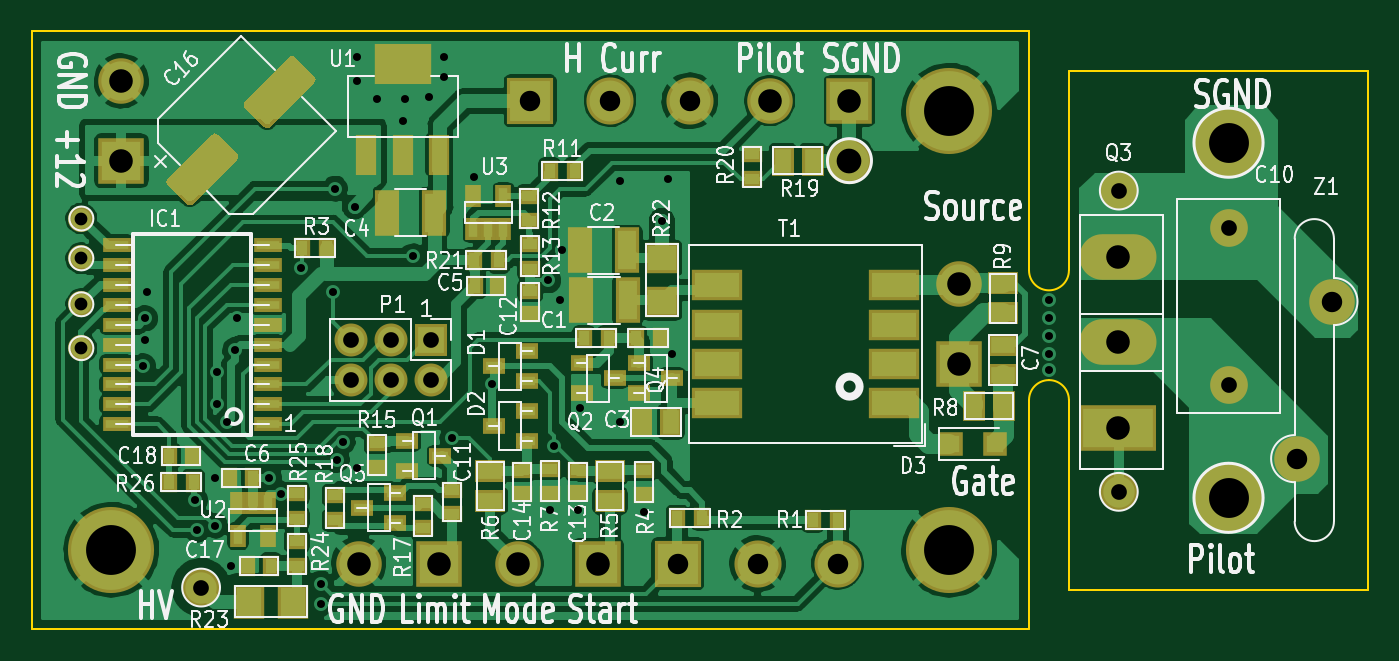
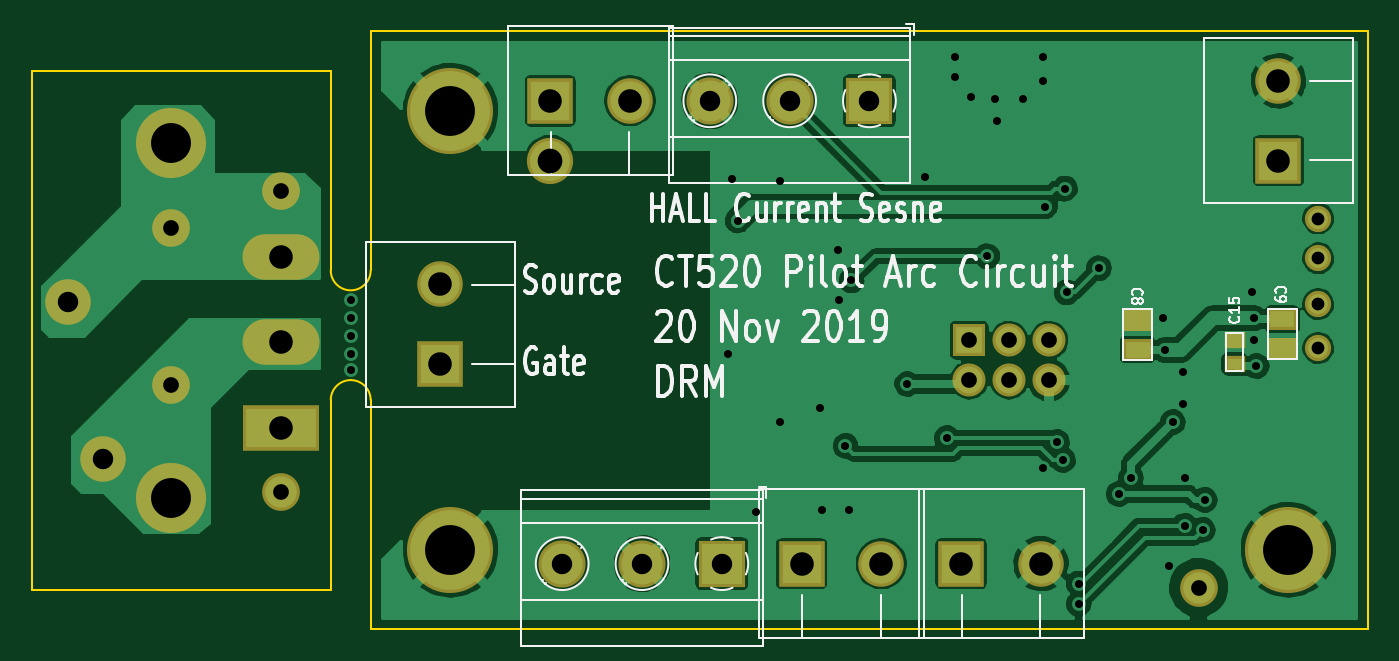
Circuit board: 8 layer files. Board 85.1 x 38.1 mm.
- bottom_copper: Plasma_Pilot3-B_Cu.gbl (90729 bytes)
- bottom_mask: Plasma_Pilot3-B_Mask.gbs (2248 bytes)
- bottom_silk: Plasma_Pilot3-B_SilkS.gbo (25261 bytes)
- outline: Plasma_Pilot3-Edge_Cuts.gm1 (1249 bytes)
- top_copper: Plasma_Pilot3-F_Cu.gtl (130463 bytes)
- top_mask: Plasma_Pilot3-F_Mask.gts (7244 bytes)
- top_silk: Plasma_Pilot3-F_SilkS.gto (73340 bytes)
- drill: Plasma_Pilot3.drl (1590 bytes)

=== bottom_copper: Plasma_Pilot3-B_Cu.gbl (90729 bytes, source omitted) ===
=== bottom_mask: Plasma_Pilot3-B_Mask.gbs ===
G04 #@! TF.GenerationSoftware,KiCad,Pcbnew,(5.99.0-273-g43768b71c)*
G04 #@! TF.CreationDate,2019-11-20T15:23:38-05:00*
G04 #@! TF.ProjectId,Plasma_Pilot3,506c6173-6d61-45f5-9069-6c6f74332e6b,rev?*
G04 #@! TF.SameCoordinates,Original*
G04 #@! TF.FileFunction,Soldermask,Bot*
G04 #@! TF.FilePolarity,Negative*
%FSLAX46Y46*%
G04 Gerber Fmt 4.6, Leading zero omitted, Abs format (unit mm)*
G04 Created by KiCad (PCBNEW (5.99.0-273-g43768b71c)) date 2019-11-20 15:23:38*
%MOMM*%
%LPD*%
G04 APERTURE LIST*
%ADD10C,2.940000*%
%ADD11C,4.464000*%
%ADD12C,5.480000*%
%ADD13C,1.670000*%
%ADD14C,2.900000*%
%ADD15O,4.900000X2.900000*%
%ADD16R,4.900000X2.900000*%
%ADD17C,2.400000*%
%ADD18O,2.100000X2.100000*%
%ADD19R,2.100000X2.100000*%
%ADD20R,1.900000X1.400000*%
%ADD21C,3.000000*%
%ADD22R,3.000000X3.000000*%
%ADD23R,1.300000X1.100000*%
%ADD24R,2.900000X2.900000*%
G04 APERTURE END LIST*
D10*
X171450000Y-92710000D03*
D11*
X195580000Y-91567000D03*
X195580000Y-114173000D03*
D12*
X124460000Y-117475000D03*
X177800000Y-117475000D03*
X177800000Y-89535000D03*
D13*
X122555000Y-96393000D03*
X122555000Y-98933000D03*
X122555000Y-101854000D03*
X122555000Y-104648000D03*
D14*
X202141000Y-101680000D03*
X199941000Y-111680000D03*
D15*
X188569600Y-98817000D03*
X188569600Y-104267000D03*
D16*
X188569600Y-109717000D03*
D17*
X195580000Y-96981000D03*
X195580000Y-106981000D03*
X130175000Y-119888000D03*
X188595000Y-94615000D03*
X188595000Y-113792000D03*
D18*
X139700000Y-106680000D03*
X139700000Y-104140000D03*
X142240000Y-106680000D03*
X142240000Y-104140000D03*
X144780000Y-106680000D03*
D19*
X144780000Y-104140000D03*
D20*
X124841000Y-104709000D03*
X124841000Y-102809000D03*
X134061200Y-102834400D03*
X134061200Y-104734400D03*
D21*
X161290000Y-88900000D03*
X156210000Y-88900000D03*
D22*
X151130000Y-88900000D03*
D21*
X170688000Y-118364000D03*
X165608000Y-118364000D03*
D22*
X160528000Y-118364000D03*
D23*
X127889000Y-104152000D03*
X127889000Y-105652000D03*
D24*
X155448000Y-118364000D03*
D14*
X150368000Y-118364000D03*
D24*
X125095000Y-92710000D03*
D14*
X125095000Y-87630000D03*
D24*
X145288000Y-118364000D03*
D14*
X140208000Y-118364000D03*
D24*
X178435000Y-105664000D03*
D14*
X178435000Y-100584000D03*
D24*
X171450000Y-88900000D03*
D14*
X166370000Y-88900000D03*
M02*

=== bottom_silk: Plasma_Pilot3-B_SilkS.gbo (25261 bytes, source omitted) ===
=== outline: Plasma_Pilot3-Edge_Cuts.gm1 ===
G04 #@! TF.GenerationSoftware,KiCad,Pcbnew,(5.99.0-273-g43768b71c)*
G04 #@! TF.CreationDate,2019-11-20T15:23:38-05:00*
G04 #@! TF.ProjectId,Plasma_Pilot3,506c6173-6d61-45f5-9069-6c6f74332e6b,rev?*
G04 #@! TF.SameCoordinates,Original*
G04 #@! TF.FileFunction,Profile,NP*
%FSLAX46Y46*%
G04 Gerber Fmt 4.6, Leading zero omitted, Abs format (unit mm)*
G04 Created by KiCad (PCBNEW (5.99.0-273-g43768b71c)) date 2019-11-20 15:23:38*
%MOMM*%
%LPD*%
G04 APERTURE LIST*
%ADD10C,0.150000*%
G04 APERTURE END LIST*
D10*
X182880000Y-99695000D02*
G75*
G03X185420000Y-99695000I1270000J0D01*
G01*
X184150000Y-106680000D02*
G75*
G03X182880000Y-107950000I0J-1270000D01*
G01*
X185420000Y-107950000D02*
G75*
G03X184150000Y-106680000I-1270000J0D01*
G01*
X182880000Y-99695000D02*
X182880000Y-84455000D01*
X182880000Y-122555000D02*
X182880000Y-107950000D01*
X204470000Y-120015000D02*
X185420000Y-120015000D01*
X204470000Y-86995000D02*
X204470000Y-120015000D01*
X185420000Y-86995000D02*
X204470000Y-86995000D01*
X185420000Y-99695000D02*
X185420000Y-86995000D01*
X185420000Y-120015000D02*
X185420000Y-107950000D01*
X119380000Y-122555000D02*
X119380000Y-84455000D01*
X182880000Y-122555000D02*
X119380000Y-122555000D01*
X182880000Y-84455000D02*
X119380000Y-84455000D01*
M02*

=== top_copper: Plasma_Pilot3-F_Cu.gtl (130463 bytes, source omitted) ===
=== top_mask: Plasma_Pilot3-F_Mask.gts (7244 bytes, source omitted) ===
=== top_silk: Plasma_Pilot3-F_SilkS.gto (73340 bytes, source omitted) ===
=== drill: Plasma_Pilot3.drl ===
M48
; DRILL file {KiCad (5.99.0-273-g43768b71c)} date 20/11/2019 15:23:45
; FORMAT={-:-/ absolute / inch / decimal}
; #@! TF.CreationDate,2019-11-20T15:23:45-05:00
; #@! TF.GenerationSoftware,Kicad,Pcbnew,(5.99.0-273-g43768b71c)
FMAT,2
INCH
T1C0.0200
T2C0.0320
T3C0.0394
T4C0.0512
T5C0.0591
T6C0.0620
T7C0.1000
T8C0.1250
%
G90
G05
T1
X4.98Y-4.165
X4.985Y-4.045
X4.985Y-4.1
X4.99Y-3.98
X5.11Y-4.5
X5.115Y-4.575
X5.16Y-4.445
X5.16Y-4.565
X5.165Y-4.18
X5.165Y-4.26
X5.19Y-4.305
X5.2Y-4.665
X5.21Y-4.125
X5.215Y-4.045
X5.295Y-4.445
X5.325Y-4.485
X5.375Y-3.92
X5.425Y-4.71
X5.425Y-4.76
X5.455Y-3.98
X5.46Y-3.72
X5.465Y-4.4
X5.48Y-4.355
X5.51Y-3.765
X5.515Y-3.39
X5.515Y-3.45
X5.515Y-4.42
X5.565Y-3.495
X5.63Y-3.55
X5.635Y-3.495
X5.655Y-3.89
X5.695Y-3.49
X5.735Y-3.39
X5.735Y-3.44
X5.755Y-4.345
X5.81Y-3.69
X5.855Y-4.21
X5.995Y-3.95
X6.0Y-4.525
X6.01Y-4.365
X6.025Y-4.0
X6.03Y-3.875
X6.07Y-4.525
X6.075Y-4.27
X6.175Y-3.7
X6.175Y-4.305
X6.235Y-4.53
X6.28Y-3.8
X6.295Y-3.695
X6.305Y-4.135
X7.25Y-4.0
X7.25Y-4.045
X7.25Y-4.09
X7.25Y-4.135
X7.25Y-4.175
T2
X4.825Y-3.895
X4.825Y-4.12
X4.825Y-3.795
X4.825Y-4.01
T3
X5.5Y-4.1
X5.5Y-4.2
X5.6Y-4.1
X5.6Y-4.2
X5.7Y-4.1
X5.7Y-4.2
X7.425Y-4.48
X7.425Y-3.725
X7.7Y-3.8181
X7.7Y-4.2119
X5.125Y-4.72
T4
X6.32Y-4.66
X6.52Y-4.66
X6.72Y-4.66
X7.8717Y-4.3969
X7.9583Y-4.0031
X5.95Y-3.5
X6.15Y-3.5
X6.35Y-3.5
T5
X7.424Y-3.8904
X7.424Y-4.105
X7.424Y-4.3196
X4.925Y-3.45
X4.925Y-3.65
X6.55Y-3.5
X6.75Y-3.5
X5.52Y-4.66
X5.72Y-4.66
X5.92Y-4.66
X6.12Y-4.66
X7.025Y-3.96
X7.025Y-4.16
T6
X6.75Y-3.65
T7
X7.7Y-3.605
X7.7Y-4.495
T8
X7.0Y-4.625
X7.0Y-3.525
X4.9Y-4.625
T0
M30

